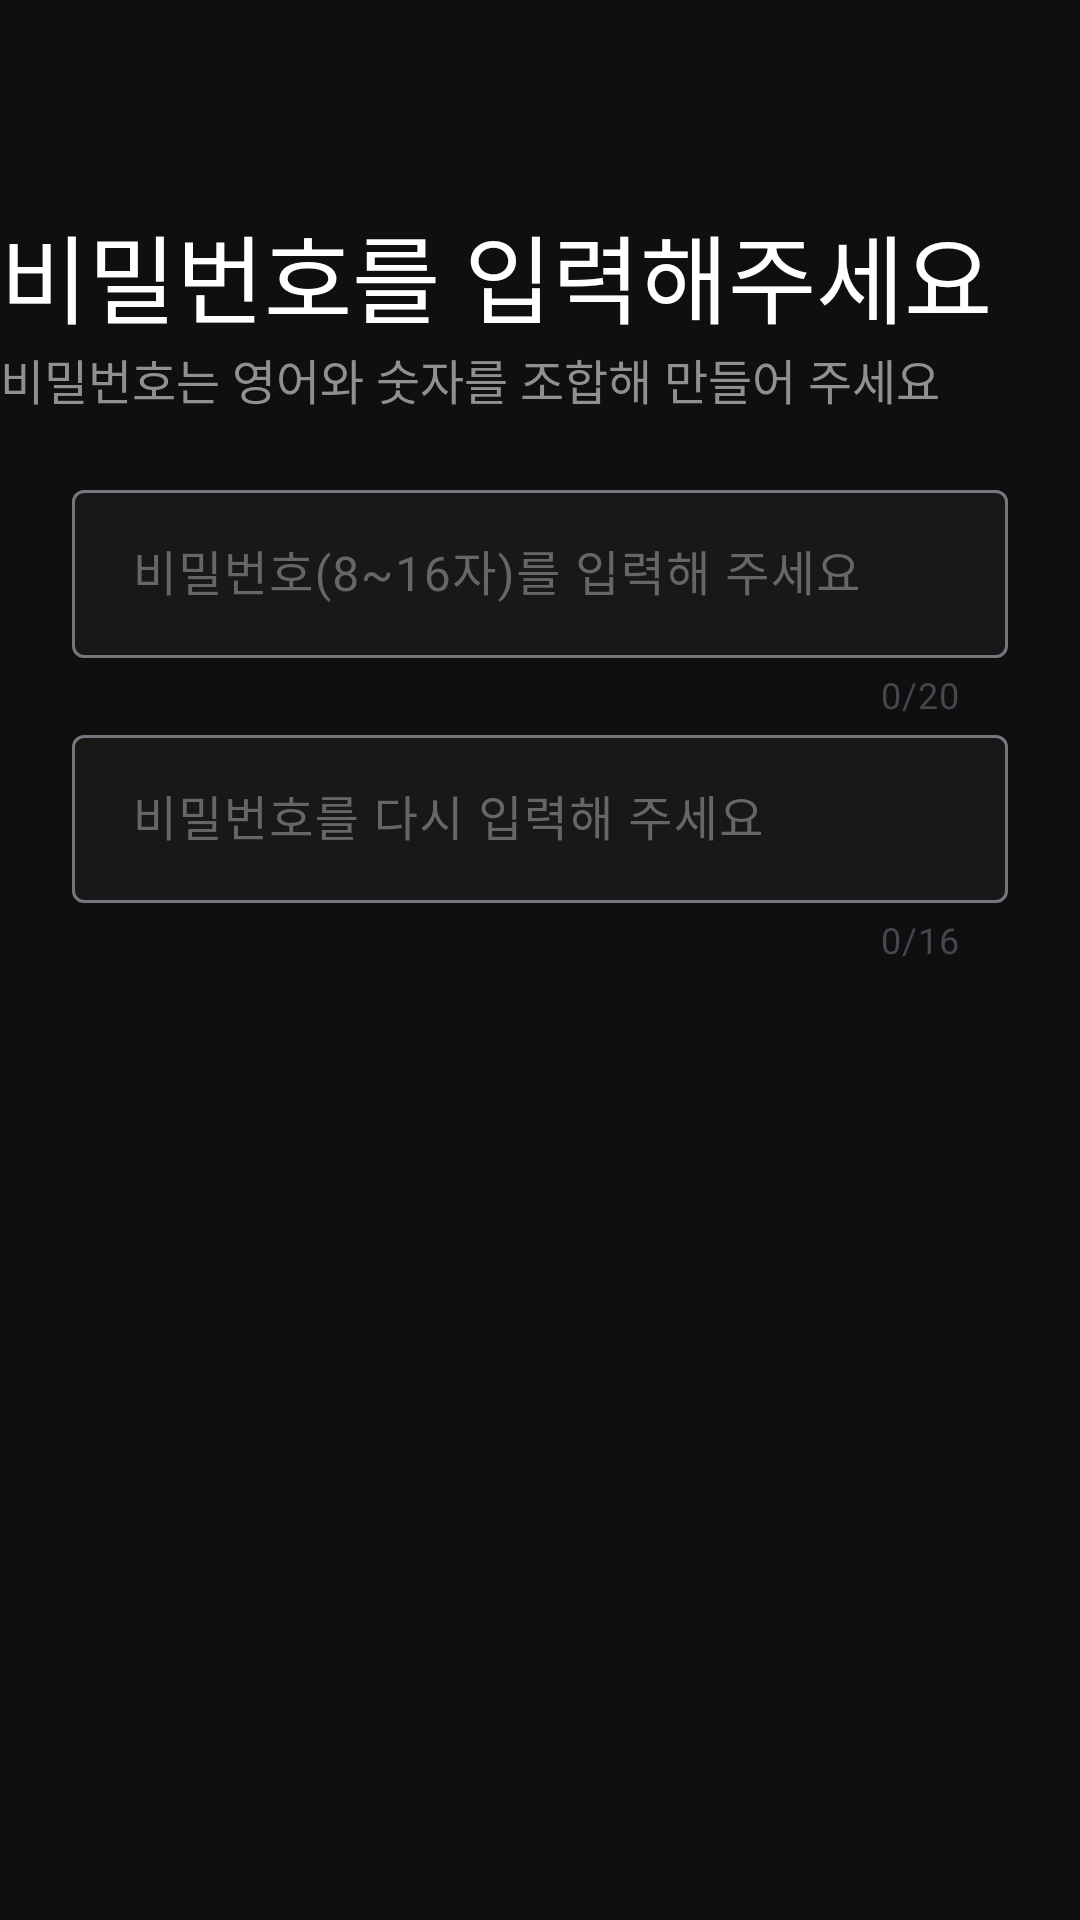

Write the Android layout XML for this screen, with the resource values it uses.
<!-- AndroidManifest.xml: application theme Theme.KillerGram_AndroidV1 -->
<!-- res/layout/fragment_set_password.xml -->
<?xml version="1.0" encoding="utf-8"?>
<layout>
    <androidx.constraintlayout.widget.ConstraintLayout xmlns:android="http://schemas.android.com/apk/res/android"
        xmlns:tools="http://schemas.android.com/tools"
        android:layout_width="match_parent"
        android:layout_height="match_parent"
        xmlns:app="http://schemas.android.com/apk/res-auto"
        android:background="@color/back_black"
        tools:context=".feature.signup.fragment.SetPasswordFragment">

        <androidx.constraintlayout.widget.Guideline
            android:id="@+id/glTop"
            android:layout_width="wrap_content"
            android:layout_height="wrap_content"
            android:orientation="horizontal"
            app:layout_constraintGuide_begin="24dp" />

        <androidx.constraintlayout.widget.Guideline
            android:id="@+id/glStart"
            android:layout_width="wrap_content"
            android:layout_height="wrap_content"
            android:orientation="vertical"
            app:layout_constraintGuide_begin="24dp" />

        <androidx.constraintlayout.widget.Guideline
            android:id="@+id/glEnd"
            android:layout_width="wrap_content"
            android:layout_height="wrap_content"
            android:orientation="vertical"
            app:layout_constraintGuide_end="24dp" />

        <ImageView
            android:id="@+id/leftArrow"
            android:layout_width="wrap_content"
            android:layout_height="wrap_content"
            android:src="@drawable/chevron_right"
            app:layout_constraintStart_toStartOf="@id/glStart"
            app:layout_constraintTop_toTopOf="@id/glTop"
            />

        <LinearLayout
            android:id="@+id/TextEmail_layout"
            android:layout_width="360dp"
            android:layout_height="wrap_content"
            android:paddingVertical="20dp"
            android:orientation="vertical"
            android:layout_marginTop="24dp"
            app:layout_constraintTop_toBottomOf="@id/leftArrow"
            app:layout_constraintStart_toStartOf="@id/glStart"
            app:layout_constraintEnd_toEndOf="@id/glEnd"
            >

            <TextView
                android:layout_width="match_parent"
                android:layout_height="wrap_content"
                style="@style/pretendard_h1"
                android:textColor="@color/white"
                android:text="비밀번호를 입력해주세요"
                />

            <TextView
                android:layout_width="wrap_content"
                android:layout_height="wrap_content"
                style="@style/pretendard_m3"
                android:textColor="@color/gray600"
                android:text="비밀번호는 영어와 숫자를 조합해 만들어 주세요" />
        </LinearLayout>



        <com.google.android.material.textfield.TextInputLayout
            android:id="@+id/input_password_layout1"
            android:layout_width="match_parent"
            android:layout_height="wrap_content"
            style="@style/ThemeOverlay.Material3.TextInputEditText.OutlinedBox.Dense"
            app:counterEnabled="true"
            app:counterMaxLength="20"
            android:layout_marginHorizontal="24dp"
            android:textColorHint="@color/gray800"
            app:layout_constraintTop_toBottomOf="@id/TextEmail_layout"
            app:layout_constraintStart_toStartOf="@id/glStart"
            app:layout_constraintEnd_toEndOf="@id/glEnd">

            <com.google.android.material.textfield.TextInputEditText
                android:id="@+id/input_password1"
                style="@style/InputEditText"
                android:textColorHint="@color/gray800"
                android:hint="비밀번호(8~16자)를 입력해 주세요"
                android:layout_marginTop="60dp"

                />
        </com.google.android.material.textfield.TextInputLayout>

        <com.google.android.material.textfield.TextInputLayout
            android:id="@+id/inputEmail_layout"
            android:layout_width="match_parent"
            android:layout_height="wrap_content"
            app:counterEnabled="true"
            app:counterMaxLength="16"
            android:layout_marginHorizontal="24dp"
            android:textColorHint="@color/gray800"
            app:layout_constraintTop_toBottomOf="@id/input_password_layout1"
            app:layout_constraintStart_toStartOf="@id/glStart"
            app:layout_constraintEnd_toEndOf="@id/glEnd">

            <com.google.android.material.textfield.TextInputEditText
                android:id="@+id/inputEmail"
                style="@style/InputEditText"
                android:textColorHint="@color/gray800"
                android:hint="비밀번호를 다시 입력해 주세요"
                android:layout_marginTop="60dp"

                />
        </com.google.android.material.textfield.TextInputLayout>

        <Button
            android:id="@+id/btn_login"
            style="@style/GramButton"
            android:text="다음"
            android:layout_marginHorizontal="24dp"
            android:layout_marginBottom="48dp"
            android:layout_weight="1"
            app:layout_constraintBottom_toBottomOf="parent"
            app:layout_constraintStart_toStartOf="@id/glStart"
            app:layout_constraintEnd_toEndOf="@id/glEnd"
            />
    </androidx.constraintlayout.widget.ConstraintLayout>
</layout>
<!-- resources referenced by this layout -->
<resources>
  <color name="back_black">#FF0F0F0F</color>
  <color name="gray600">#FF8F9094</color>
  <color name="gray800">#FF666669</color>
  <color name="white">#FFFFFFFF</color>
  <style name="InputEditText" parent="">
          <item name="android:layout_width">match_parent</item>
          <item name="android:layout_height">56dp</item>
          <item name="android:textColor">@color/gray800</item>
          <item name="backgroundTint">@color/gray1100</item>
          <item name="backgroundTintMode">src_over</item>
          <item name="android:fontFamily">@font/pretendard</item>
          <item name="android:textColorHint">@color/gray800</item>
          <item name="android:gravity">center_vertical</item>
          <item name="android:paddingStart">20dp</item>
      </style>
  <style name="pretendard_h1" parent="Theme.AppCompat.Light.NoActionBar">
          <item name="android:textSize">32sp</item>
          <item name="android:textColor">@color/white</item>
          <item name="android:fontFamily">@font/pretendard</item>
          <item name="android:lineSpacingExtra">6.4sp</item>
  
      </style>
  <style name="pretendard_m3" parent="Theme.AppCompat.Light.NoActionBar">
          <item name="android:textSize">16sp</item>
          <item name="android:textColor">@color/white</item>
          <item name="android:fontFamily">@font/pretendard</item>
          <item name="android:lineSpacingExtra">8dp</item>
  
      </style>
  <style name="Theme.KillerGram_AndroidV1" parent="Base.Theme.KillerGram_AndroidV1" />
  <color name="gray1100">#FF181818</color>
  <style name="Base.Theme.KillerGram_AndroidV1" parent="Theme.Material3.DayNight.NoActionBar">
          <item name="android:itemBackground">@color/menu_gray</item>
          <item name="android:windowIsTranslucent">true</item>
          <item name="colorPrimary">@color/main</item>
          <item name="colorAccent">@color/gray1100</item>
      </style>
  <color name="menu_gray">#252525</color>
  <color name="main">#FF9EFF00</color>
</resources>
